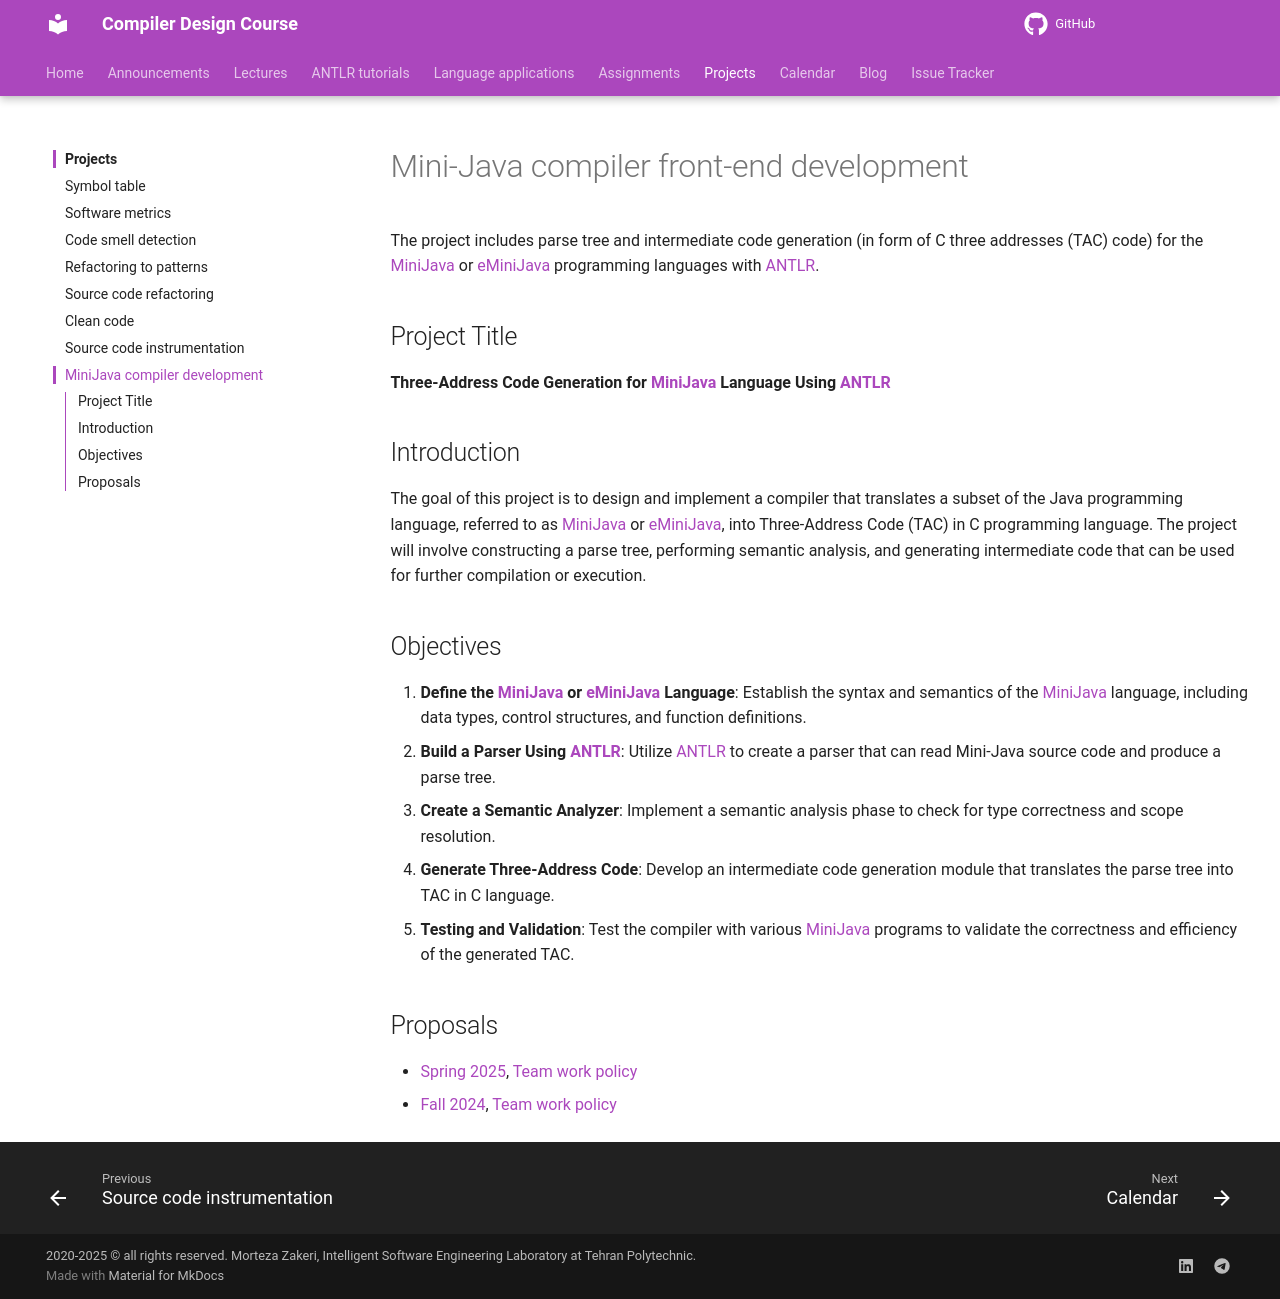

repository: m-zakeri/Compilers · page: projects/mini_java_compiler_development/index.html · generator: mkdocs

# Mini-Java compiler front-end development

The project includes parse tree and intermediate code generation (in form of C three addresses (TAC) code) for the [MiniJava](https://www.cambridge.org/resources/052182060X) or [eMiniJava](https://cs.rit.edu/~hh/teaching/cc17/eminijava) programming languages with [ANTLR](https://www.antlr.org/).


## Project Title
**Three-Address Code Generation for [MiniJava](https://www.cambridge.org/resources/052182060X/) Language Using [ANTLR](https://www.antlr.org/)**


## Introduction
The goal of this project is to design and implement a compiler that translates a subset of the Java programming language, referred to as [MiniJava](https://www.cambridge.org/resources/052182060X/) or [eMiniJava](https://cs.rit.edu/~hh/teaching/cc17/eminijava), into Three-Address Code (TAC) in C programming language. The project will involve constructing a parse tree, performing semantic analysis, and generating intermediate code that can be used for further compilation or execution.


## Objectives
1. **Define the [MiniJava](https://www.cambridge.org/resources/052182060X/) or [eMiniJava](https://cs.rit.edu/~hh/teaching/cc17/eminijava) Language**: Establish the syntax and semantics of the [MiniJava](https://www.cambridge.org/resources/052182060X/) language, including data types, control structures, and function definitions.
2. **Build a Parser Using [ANTLR](https://www.antlr.org/)**: Utilize [ANTLR](https://www.antlr.org/) to create a parser that can read Mini-Java source code and produce a parse tree.
3. **Create a Semantic Analyzer**: Implement a semantic analysis phase to check for type correctness and scope resolution.
4. **Generate Three-Address Code**: Develop an intermediate code generation module that translates the parse tree into TAC in C language.
5. **Testing and Validation**: Test the compiler with various [MiniJava](https://www.cambridge.org/resources/052182060X/) programs to validate the correctness and efficiency of the generated TAC.


## Proposals

* [Spring 2025](spring2025/minijava-to-c-compiler-development-spring2025.md){target="_blank"}, [Team work policy](spring2025/team_work_policy.md){target="_blank"}
* [Fall 2024](fall2024/minijava-to-c-compiler-development-fall2024.md){target="_blank"}, [Team work policy](fall2024/team_work_policy.md){target="_blank"}
